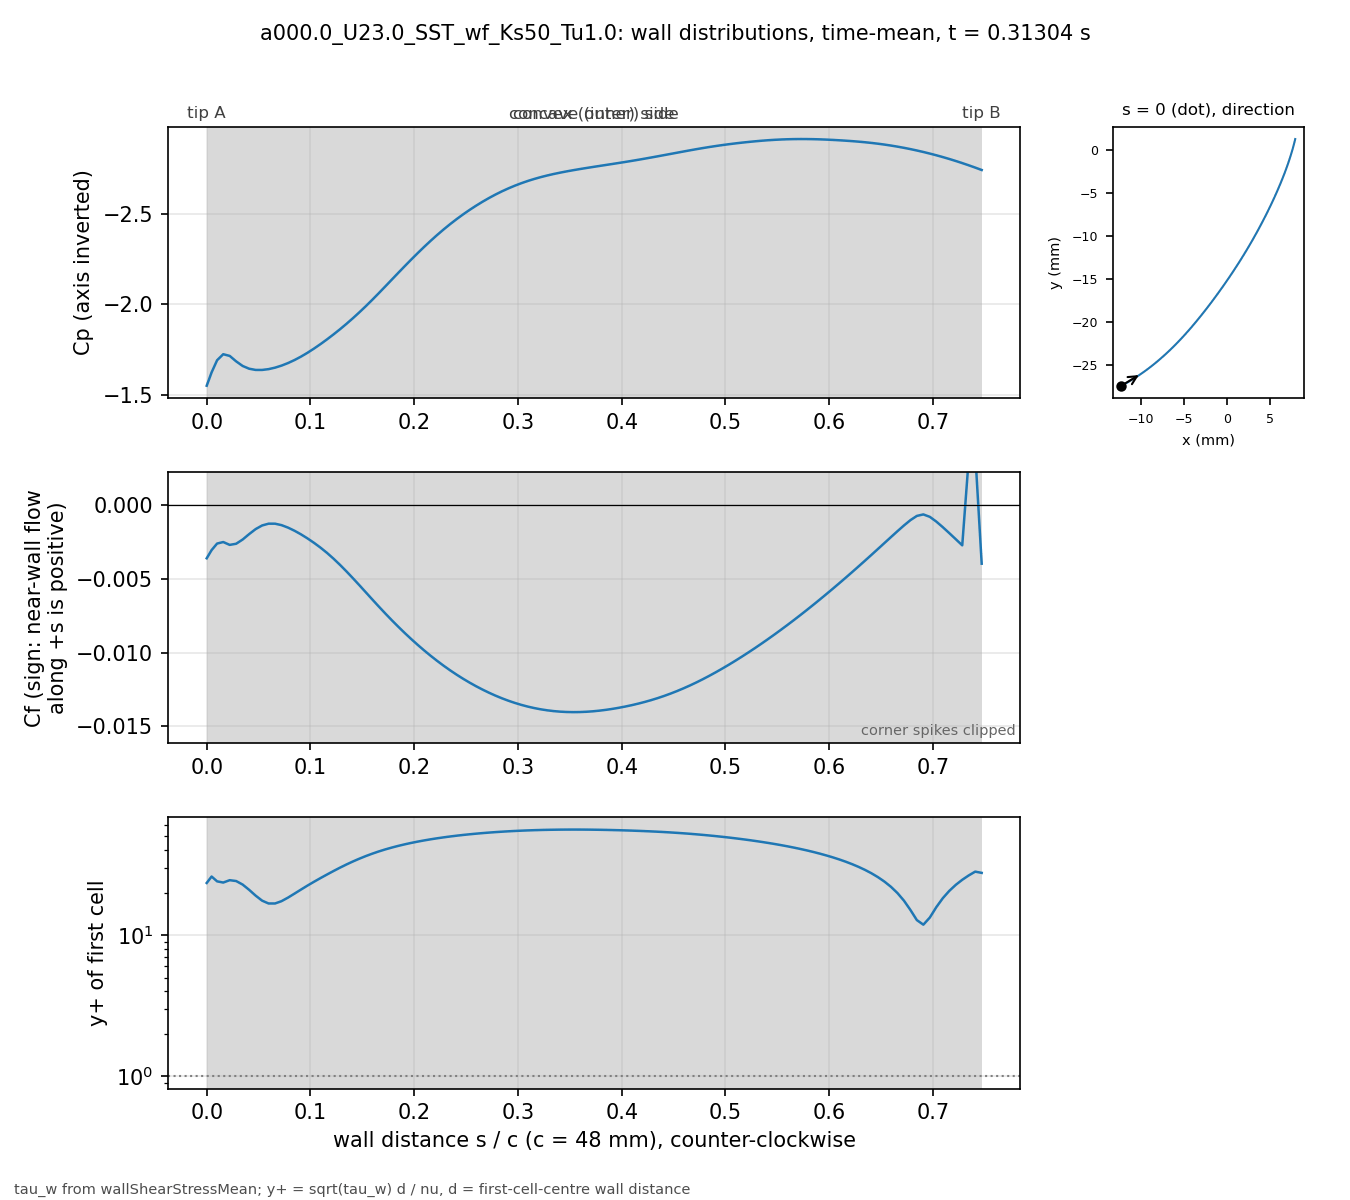

Source data for this figure (header and first rows):
# a000.0_U23.0_SST_wf_Ks50_Tu1.0 t=0.313…, p_inf=0; Cf signed by near-wall flow dir…
patch, s_over_c, x_m, y_m, Cp, Cf, yplus, d_first_m
blade, 0.000000, -0.01227, -0.02739, -1.549, -0.003607, 23.41, 0.0003633
blade, 0.004708, -0.01207, -0.02729, -1.623, -0.003052, 26, 0.0004387
blade, 0.01001, -0.01185, -0.02716, -1.691, -0.002606, 24.03, 0.0004388
blade, 0.01593, -0.0116, -0.02702, -1.724, -0.002504, 23.57, 0.000439
blade, 0.02215, -0.01134, -0.02687, -1.715, -0.002697, 24.49, 0.0004396
blade, 0.0284, -0.01108, -0.02672, -1.684, -0.00262, 24.15, 0.0004399
blade, 0.03464, -0.01083, -0.02656, -1.659, -0.002333, 22.8, 0.00044
blade, 0.04089, -0.01058, -0.0264, -1.644, -0.001966, 20.93, 0.00044
blade, 0.04714, -0.01033, -0.02624, -1.637, -0.001627, 19.04, 0.00044
blade, 0.05339, -0.01008, -0.02607, -1.637, -0.001381, 17.54, 0.00044
blade, 0.05964, -0.00983, -0.0259, -1.641, -0.001259, 16.75, 0.00044
blade, 0.06588, -0.009586, -0.02573, -1.65, -0.00126, 16.75, 0.00044
blade, 0.07213, -0.009343, -0.02555, -1.661, -0.001359, 17.4, 0.00044
blade, 0.07838, -0.009103, -0.02537, -1.675, -0.001526, 18.44, 0.00044
blade, 0.08463, -0.008865, -0.02519, -1.692, -0.001738, 19.68, 0.00044
blade, 0.09088, -0.00863, -0.025, -1.711, -0.001983, 21.02, 0.00044
blade, 0.09712, -0.008396, -0.02481, -1.732, -0.002257, 22.43, 0.00044
blade, 0.1034, -0.008164, -0.02462, -1.755, -0.002556, 23.87, 0.00044
blade, 0.1096, -0.007935, -0.02443, -1.78, -0.002881, 25.33, 0.00044
blade, 0.1159, -0.007708, -0.02423, -1.806, -0.003236, 26.85, 0.00044
blade, 0.1221, -0.007482, -0.02404, -1.833, -0.003625, 28.42, 0.00044
blade, 0.1284, -0.007259, -0.02384, -1.862, -0.004045, 30.02, 0.00044
blade, 0.1346, -0.007038, -0.02363, -1.892, -0.00449, 31.63, 0.00044
blade, 0.1409, -0.006819, -0.02343, -1.924, -0.004954, 33.22, 0.00044
blade, 0.1471, -0.006602, -0.02322, -1.956, -0.00543, 34.78, 0.00044
blade, 0.1534, -0.006387, -0.02301, -1.991, -0.005914, 36.3, 0.00044
blade, 0.1596, -0.006173, -0.0228, -2.026, -0.006399, 37.76, 0.00044
blade, 0.1659, -0.005962, -0.02259, -2.063, -0.006879, 39.15, 0.00044
blade, 0.1721, -0.005752, -0.02237, -2.1, -0.007347, 40.46, 0.00044
blade, 0.1784, -0.005545, -0.02216, -2.138, -0.007803, 41.7, 0.00044
blade, 0.1846, -0.005339, -0.02194, -2.175, -0.008245, 42.86, 0.00044
blade, 0.1908, -0.005135, -0.02172, -2.212, -0.008672, 43.96, 0.00044
blade, 0.1971, -0.004932, -0.0215, -2.249, -0.009083, 44.98, 0.00044
blade, 0.2033, -0.004732, -0.02128, -2.285, -0.009478, 45.95, 0.00044
blade, 0.2096, -0.004532, -0.02105, -2.319, -0.009856, 46.86, 0.00044
blade, 0.2158, -0.004335, -0.02083, -2.353, -0.01022, 47.72, 0.00044
blade, 0.2221, -0.004139, -0.0206, -2.385, -0.01056, 48.51, 0.00044
blade, 0.2283, -0.003944, -0.02037, -2.416, -0.01089, 49.26, 0.00044
blade, 0.2346, -0.003751, -0.02014, -2.445, -0.0112, 49.96, 0.00044
blade, 0.2408, -0.00356, -0.01991, -2.473, -0.0115, 50.61, 0.00044
blade, 0.2471, -0.003369, -0.01968, -2.499, -0.01178, 51.22, 0.00044
blade, 0.2533, -0.00318, -0.01945, -2.524, -0.01204, 51.79, 0.00044
blade, 0.2596, -0.002992, -0.01921, -2.548, -0.01228, 52.31, 0.00044
blade, 0.2658, -0.002805, -0.01898, -2.57, -0.01251, 52.8, 0.00044
blade, 0.2721, -0.002619, -0.01874, -2.59, -0.01272, 53.24, 0.00044
blade, 0.2783, -0.002435, -0.01851, -2.61, -0.01292, 53.66, 0.00044
blade, 0.2846, -0.002251, -0.01827, -2.627, -0.0131, 54.03, 0.00044
blade, 0.2908, -0.002069, -0.01803, -2.644, -0.01327, 54.37, 0.00044
blade, 0.2971, -0.001888, -0.01779, -2.659, -0.01342, 54.68, 0.00044
blade, 0.3033, -0.001707, -0.01755, -2.673, -0.01355, 54.95, 0.00044
blade, 0.3096, -0.001528, -0.01731, -2.685, -0.01367, 55.18, 0.00044
blade, 0.3158, -0.00135, -0.01707, -2.696, -0.01377, 55.38, 0.00044
blade, 0.3221, -0.001173, -0.01683, -2.706, -0.01385, 55.55, 0.00044
blade, 0.3283, -0.0009966, -0.01659, -2.716, -0.01392, 55.69, 0.00044
blade, 0.3346, -0.0008214, -0.01634, -2.724, -0.01397, 55.79, 0.00044
blade, 0.3408, -0.0006472, -0.0161, -2.731, -0.01401, 55.87, 0.00044
blade, 0.3471, -0.000474, -0.01585, -2.738, -0.01403, 55.91, 0.00044
blade, 0.3533, -0.0003018, -0.01561, -2.745, -0.01404, 55.93, 0.00044
blade, 0.3595, -0.0001305, -0.01536, -2.751, -0.01403, 55.92, 0.00044
... 62 more rows
